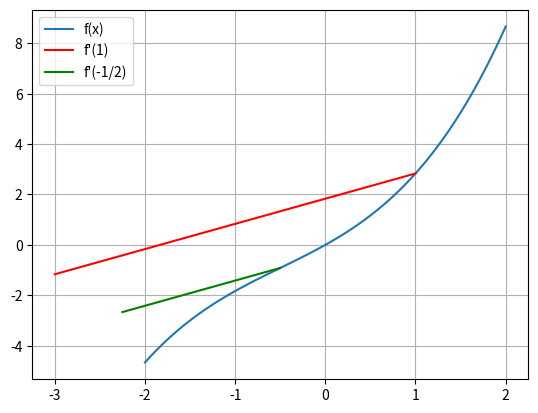

Python code for this plot:
import matplotlib.pyplot as plt
import numpy as np
from sympy import diff, symbols

def f(x):
  return x**3 / 3 + x**2 / 2 + 2*x

x_vals = np.linspace(-2, 2, 100)
y_vals = f(x_vals)

plt.plot(x_vals, y_vals, label="f(x)")

# Дотичні
def f_prime(x):
  return x**2 + x + 2

x, y = symbols('x y')
y = (x**3)/3 + (x**2)/2 + 2*x
dx = diff(y, x)
print("f'(x) = ", dx)

x1 = 1
y1 = f(x1)
f1_prime = f_prime(x1)
print("f'(1) = ", f1_prime)
plt.plot([x1, x1-f1_prime], [y1, y1-f1_prime], color="red", label="f'(1)")

x2 = -1/2
y2 = f(x2)
f2_prime = f_prime(x2)
print("f'(-1/2) = ", f2_prime)
plt.plot([x2, x2-f2_prime], [y2, y2-f2_prime], color="green", label="f'(-1/2)")

plt.legend()
plt.grid()
plt.show()
